Run: headless pygame with SDL's dummy video driver; simulated clock (each Clock.tick advances the game by its frame time, no real sleeping); random seed 0; keys injected as events and as key.get_pressed() state; no mouse input.
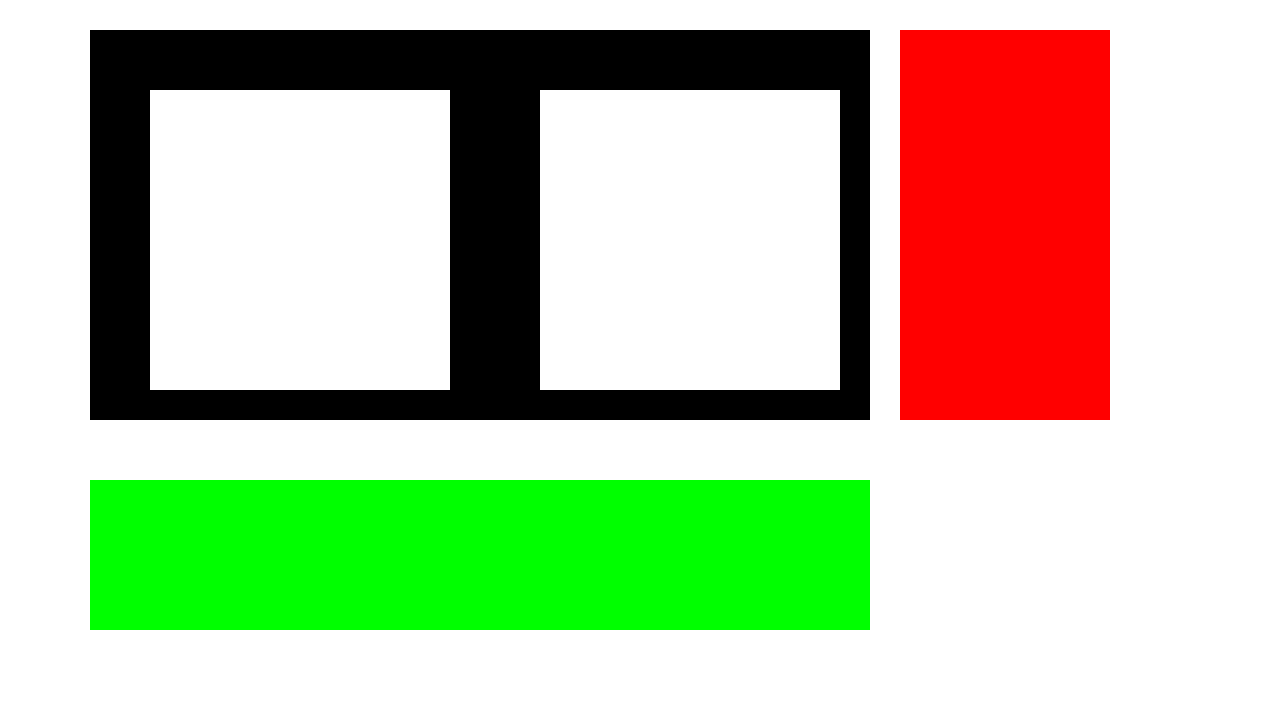
Frame 1 of 4 · flips 1–60 · no input
Frame 2 of 4 · flips 61–180 · tapped SPACE, RETURN · held RIGHT (→), D · screen unchanged from frame 1, image omitted
Frame 3 of 4 · flips 181–300 · held DOWN (↓), S · screen unchanged from frame 2, image omitted
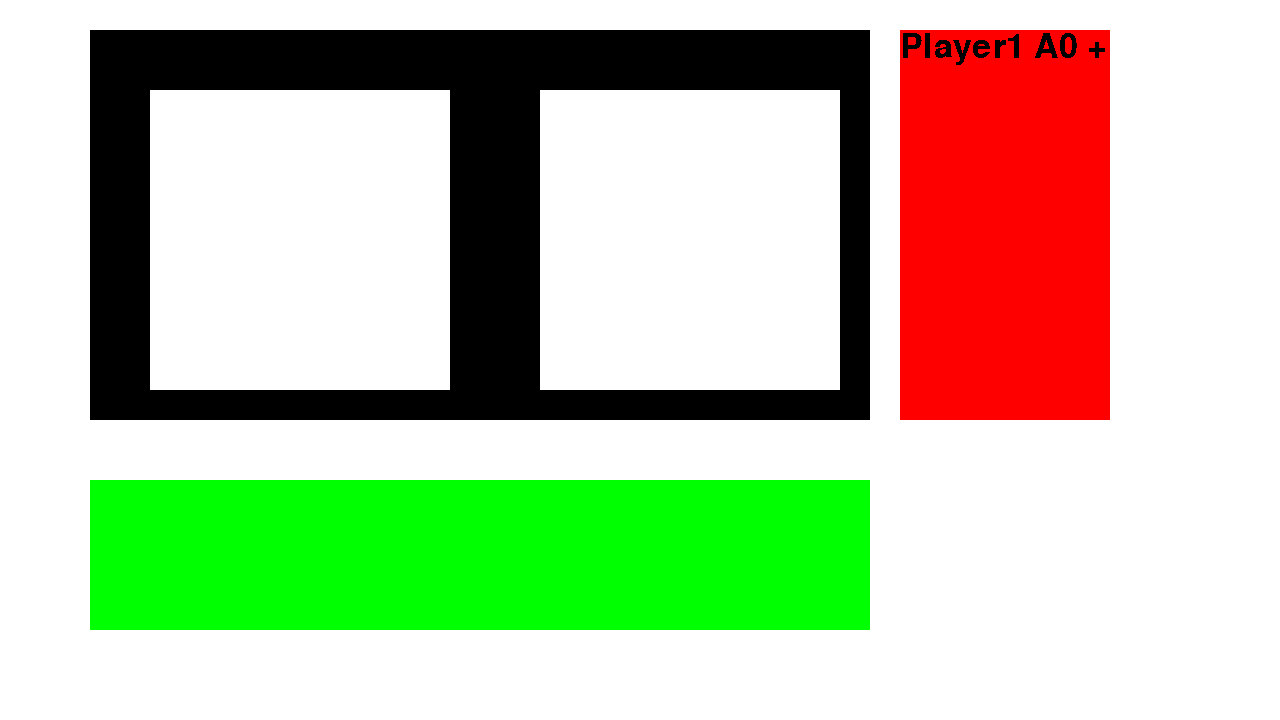
Frame 4 of 4 · flips 301–420 · held LEFT (←), A, UP (↑), W

The pygame program that drew these frames:

# Pygame шаблон - скелет для нового проекта Pygame
import pygame
# import queue

WIDTH = 1280
HEIGHT = 720
FPS = 60

# Задаем цвета
WHITE = (255, 255, 255)
BLACK = (0, 0, 0)
RED = (255, 0, 0)
GREEN = (0, 255, 0)
BLUE = (0, 0, 255)

class PlayerDeck(pygame.sprite.Sprite):
    def __init__(self, x_pos, y_pos):
        super(PlayerDeck, self).__init__()
        self.image = pygame.Surface((30 * 10, 30 * 10))
        self.image.fill(WHITE)

        self.rect = self.image.get_rect()
        self.rect.x = x_pos
        self.rect.y = y_pos

class GameDeck(pygame.sprite.Sprite):
    """docstring for GameDeck"""
    def __init__(self):
        super(GameDeck, self).__init__()
        self.image = pygame.Surface((30 * 13 * 2, 30 * 13))
        self.image.fill(BLACK)

        self.rect = self.image.get_rect()
        self.rect.x = 90
        self.rect.y = 30
        # self.rect.center = (WIDTH / 2, HEIGHT / 2)

class LogDeck(pygame.sprite.Sprite):
    """docstring for LogDeck"""
    def __init__(self):
        super(LogDeck, self).__init__()
        self.image = pygame.Surface((30 * 7, 30 * 13))
        self.image.fill(RED)

        self.rect = self.image.get_rect()
        self.rect.x = 30 * 13 * 2 + 90 + 30
        self.rect.y = 30

        self.log_list = []
        self.max_records = 13
        self.bound = 0

        self.font = pygame.font.SysFont(None, 50)
        self.font_size = 50
        # self.num_records = 0

    def update(self):
        pass

    def draw_records(self):
        right_border = None if self.bound == 0 else -self.bound
        for position, record in enumerate(self.log_list[-self.max_records - self.bound:right_border]):
            screen.blit(
                self.font.render(record, False, BLACK),
                (self.rect.x, self.rect.y + (self.font_size / 2 + 5) * position)
            )

    def add_record(self, record):
        self.log_list.append(record)
        if self.bound != 0:
            self.scroll_up()

    def scroll_up(self):
        if self.max_records + self.bound < len(self.log_list):
            self.bound += 1

    def scroll_down(self):
        if self.bound > 0:
            self.bound -= 1

class MenuDeck(pygame.sprite.Sprite):
    def __init__(self):
        super(MenuDeck, self).__init__()
        self.image = pygame.Surface((30 * 13 * 2, 30 * 5))
        self.image.fill(GREEN)

        self.rect = self.image.get_rect()
        self.rect.x = 90
        self.rect.y = 30 + 30 * 13 + 60

# Создаем игру и окно
pygame.init()
pygame.mixer.init()
screen = pygame.display.set_mode((WIDTH, HEIGHT))
pygame.display.set_caption("My Game")
clock = pygame.time.Clock()

all_sprites = pygame.sprite.Group()

# player = Player()
game_deck = GameDeck()
all_sprites.add(game_deck)

player1_deck = PlayerDeck(150, 90)
all_sprites.add(player1_deck)

player2_deck = PlayerDeck(210 + 11 * 30, 90)
all_sprites.add(player2_deck)

log_deck = LogDeck()
all_sprites.add(log_deck)

menu_deck = MenuDeck()
all_sprites.add(menu_deck)
# all_sprites.add(player)

pygame.font.init()

debug_var = 0

# Цикл игры
running = True
while running:
    # Держим цикл на правильной скорости
    clock.tick(FPS)
    # Ввод процесса (события)
    for event in pygame.event.get():
        # check for closing window
        if event.type == pygame.QUIT:
            running = False
        if event.type == pygame.KEYDOWN:
            if event.key == pygame.K_UP:
                log_deck.scroll_up()
            elif event.key == pygame.K_DOWN:
                log_deck.scroll_down()
            elif event.key == pygame.K_a:
                log_deck.add_record(f"Player1 A{debug_var} +")
                debug_var += 1    

    # Обновление
    all_sprites.update()

    # Отрисовка
    screen.fill(WHITE)
    all_sprites.draw(screen)

    log_deck.draw_records()

    # После отрисовки всего, переворачиваем экран
    pygame.display.flip()

pygame.quit()
